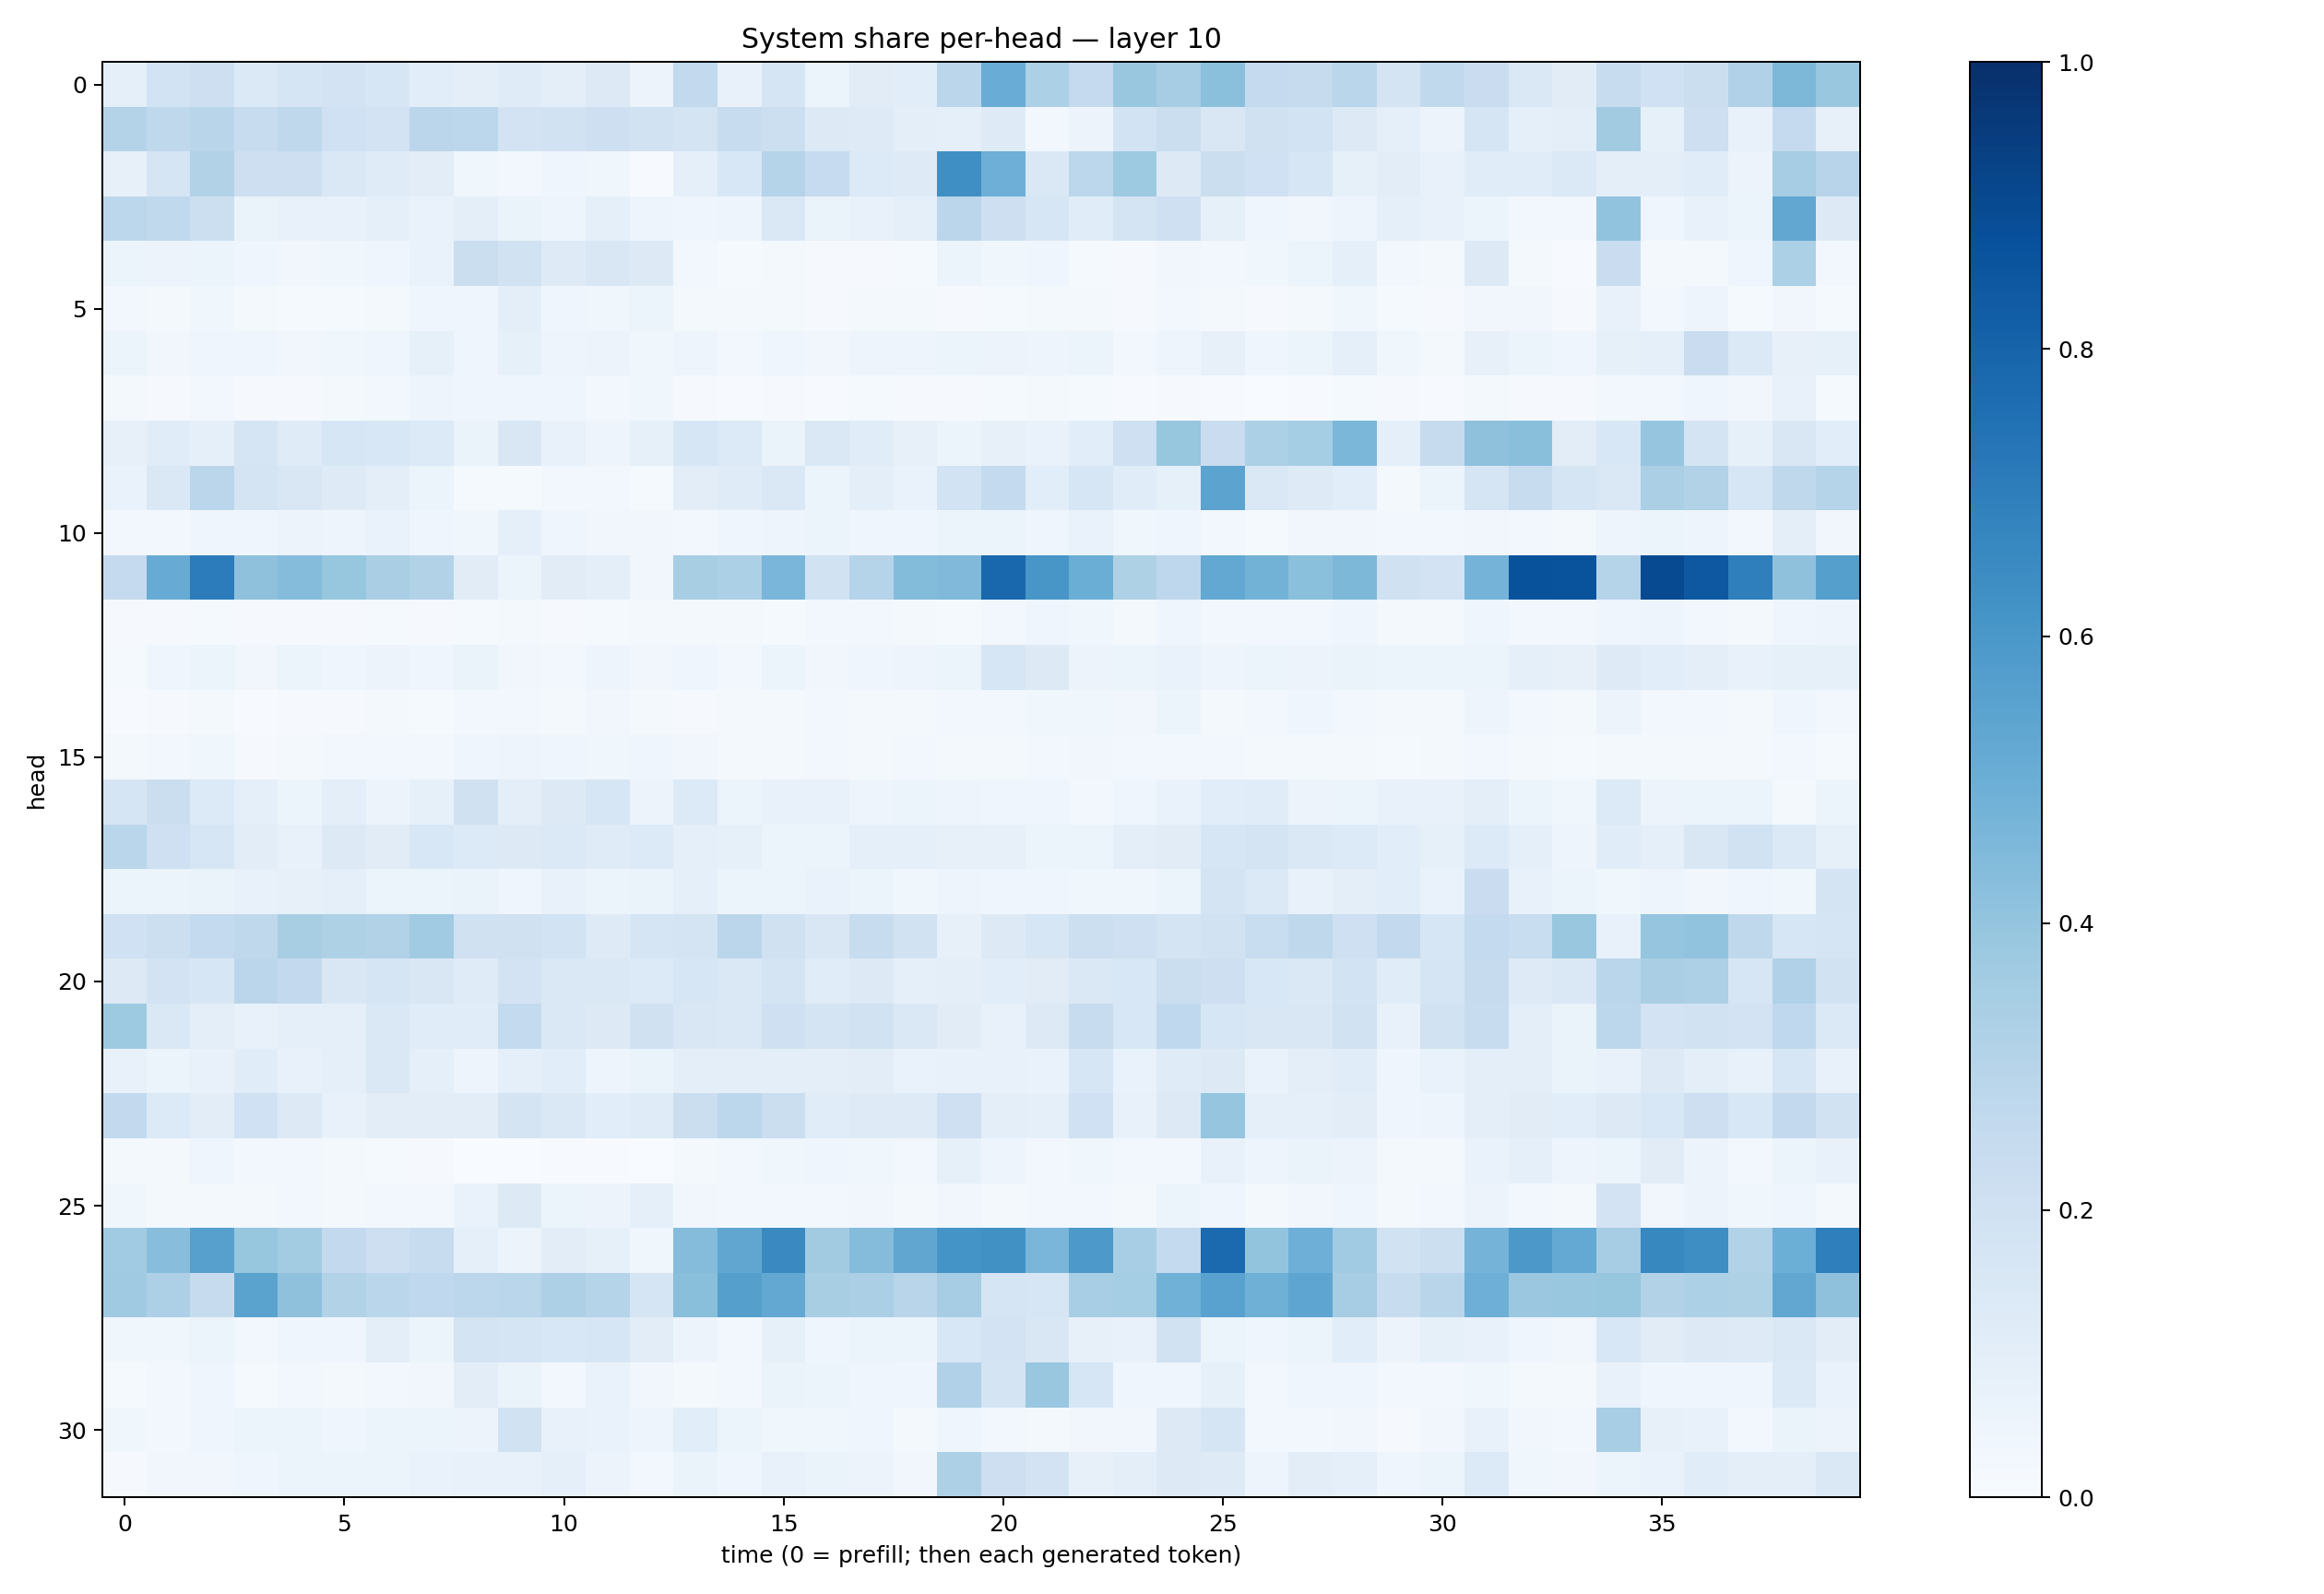

The data file committed next to this chart (first rows):
0.0934364, 0.18644358, 0.21123074, 0.13676573, 0.16641614, 0.18330914, 0.16379513, 0.10655897, 0.09835552, 0.11944105, 0.09992796, 0.12653047, 0.05779737, 0.2592796, 0.07069323, 0.16767804, 0.0594291, 0.11281476, 0.10879111, 0.28164375, 0.5061246, 0.33201835, 0.25248927, 0.38455084
0.307, 0.2701, 0.2923, 0.2385, 0.2718, 0.2026, 0.1828, 0.2822, 0.2794, 0.1831, 0.1911, 0.2141, 0.1908, 0.1769, 0.2377, 0.2151, 0.1258, 0.1219, 0.09558, 0.09023, 0.125, 0.02908, 0.05764, 0.1872
0.0796, 0.1658, 0.3119, 0.2132, 0.2116, 0.1436, 0.1194, 0.1032, 0.03738, 0.02688, 0.04617, 0.03692, 0.005956, 0.08902, 0.1528, 0.3042, 0.2464, 0.1344, 0.1241, 0.6365, 0.4923, 0.1428, 0.2787, 0.3714
0.2804, 0.263, 0.2174, 0.06497, 0.07511, 0.07367, 0.08992, 0.06995, 0.1013, 0.06595, 0.04785, 0.09342, 0.05039, 0.0432, 0.04847, 0.1481, 0.06326, 0.07724, 0.08691, 0.2841, 0.2147, 0.1628, 0.1141, 0.1724
0.05364, 0.05569, 0.06168, 0.04078, 0.03506, 0.03535, 0.04486, 0.06999, 0.2241, 0.1878, 0.1215, 0.1516, 0.1285, 0.02493, 0.01352, 0.01995, 0.00903, 0.008597, 0.01248, 0.05427, 0.03866, 0.03908, 0.01199, 0.01066
0.02922, 0.02296, 0.03764, 0.0161, 0.01328, 0.01478, 0.0221, 0.04125, 0.0434, 0.09775, 0.04306, 0.03632, 0.06218, 0.01679, 0.0174, 0.02124, 0.01148, 0.01675, 0.01708, 0.01096, 0.01394, 0.01871, 0.02171, 0.01094
0.05986, 0.0348, 0.04684, 0.04152, 0.03257, 0.03892, 0.04428, 0.08546, 0.04275, 0.08354, 0.04801, 0.05601, 0.03673, 0.04771, 0.03004, 0.04325, 0.03375, 0.04771, 0.0501, 0.05245, 0.05668, 0.04741, 0.05097, 0.02591
0.01928, 0.009956, 0.02351, 0.008352, 0.01093, 0.02198, 0.0247, 0.04814, 0.04617, 0.04654, 0.04165, 0.02421, 0.03897, 0.009056, 0.004933, 0.008447, 0.007462, 0.01328, 0.0117, 0.01087, 0.01477, 0.02267, 0.0146, 0.00499
0.07873, 0.1166, 0.08852, 0.1677, 0.1188, 0.1611, 0.1542, 0.1331, 0.06406, 0.1498, 0.07363, 0.04724, 0.08306, 0.1622, 0.1338, 0.06347, 0.1421, 0.1161, 0.0787, 0.05103, 0.08013, 0.0673, 0.1087, 0.2096
0.06707, 0.1442, 0.2844, 0.1748, 0.1512, 0.1232, 0.09382, 0.05927, 0.01296, 0.01301, 0.02462, 0.02496, 0.01264, 0.1042, 0.1206, 0.144, 0.06117, 0.09543, 0.06892, 0.1837, 0.2547, 0.1076, 0.1582, 0.1141
0.02612, 0.02932, 0.04146, 0.03992, 0.05699, 0.04928, 0.06799, 0.04328, 0.03718, 0.08774, 0.04184, 0.03454, 0.03424, 0.02858, 0.04437, 0.0505, 0.05371, 0.04176, 0.04015, 0.05185, 0.0593, 0.0442, 0.06967, 0.03579
0.2512, 0.5101, 0.7035, 0.4132, 0.436, 0.3934, 0.3369, 0.3121, 0.1115, 0.05999, 0.1129, 0.1006, 0.03449, 0.3424, 0.3296, 0.4624, 0.1885, 0.3037, 0.4386, 0.4456, 0.7875, 0.6042, 0.5033, 0.3242
0.008143, 0.008883, 0.01191, 0.00959, 0.01063, 0.01161, 0.01485, 0.01157, 0.01557, 0.02332, 0.01003, 0.01463, 0.01586, 0.01858, 0.02188, 0.01478, 0.02359, 0.02526, 0.02139, 0.01538, 0.02517, 0.04226, 0.03602, 0.0182
0.01295, 0.04118, 0.05095, 0.03207, 0.05323, 0.04513, 0.05509, 0.04558, 0.06602, 0.03243, 0.02969, 0.04852, 0.03477, 0.04647, 0.02928, 0.05301, 0.03455, 0.04477, 0.04691, 0.06087, 0.164, 0.1316, 0.05684, 0.05959
0.007389, 0.009822, 0.02206, 0.006345, 0.01129, 0.01138, 0.01698, 0.01373, 0.02714, 0.02347, 0.02247, 0.03333, 0.01631, 0.01051, 0.01698, 0.0192, 0.02507, 0.01967, 0.0205, 0.02358, 0.02697, 0.0369, 0.03713, 0.03379
0.01705, 0.03051, 0.03819, 0.01102, 0.01653, 0.03059, 0.02571, 0.0309, 0.03959, 0.04714, 0.04186, 0.03867, 0.0405, 0.03435, 0.01987, 0.02149, 0.02507, 0.02264, 0.0243, 0.01888, 0.02076, 0.02867, 0.03285, 0.02966
0.1676, 0.224, 0.1366, 0.09061, 0.05286, 0.09818, 0.05762, 0.08263, 0.1983, 0.09908, 0.1292, 0.1639, 0.05603, 0.1357, 0.05902, 0.07415, 0.07041, 0.04826, 0.0512, 0.04744, 0.04412, 0.04316, 0.02871, 0.04637
0.288, 0.2086, 0.1619, 0.1024, 0.07305, 0.1318, 0.1101, 0.1525, 0.1334, 0.1272, 0.1399, 0.1203, 0.1335, 0.09063, 0.08464, 0.05226, 0.06136, 0.08688, 0.08965, 0.07821, 0.07875, 0.06178, 0.05105, 0.09995
0.05946, 0.05262, 0.06297, 0.07432, 0.08172, 0.09154, 0.06047, 0.05941, 0.06611, 0.04564, 0.07396, 0.06194, 0.06452, 0.0886, 0.05349, 0.05947, 0.06743, 0.05977, 0.03527, 0.04823, 0.04416, 0.0424, 0.03865, 0.03769
0.201, 0.2173, 0.2556, 0.2716, 0.3414, 0.3225, 0.315, 0.3645, 0.1984, 0.1955, 0.1838, 0.1232, 0.1708, 0.1757, 0.2841, 0.198, 0.1516, 0.24, 0.1893, 0.08153, 0.1319, 0.1567, 0.2151, 0.2088
0.1286, 0.181, 0.157, 0.2814, 0.2596, 0.1489, 0.1704, 0.1497, 0.1195, 0.1821, 0.1425, 0.1482, 0.1365, 0.1603, 0.1448, 0.1789, 0.1164, 0.1312, 0.09194, 0.09889, 0.1072, 0.1103, 0.1472, 0.1558
0.3736, 0.1439, 0.09429, 0.07461, 0.08795, 0.09149, 0.1449, 0.1135, 0.1161, 0.2564, 0.1452, 0.1321, 0.1963, 0.1494, 0.1484, 0.2072, 0.1756, 0.1933, 0.1429, 0.1117, 0.07638, 0.1287, 0.2368, 0.1543
0.07237, 0.06022, 0.07392, 0.1142, 0.07523, 0.08606, 0.1422, 0.09138, 0.04691, 0.08901, 0.1064, 0.04987, 0.06618, 0.09397, 0.09842, 0.1011, 0.0943, 0.1041, 0.06688, 0.07286, 0.07752, 0.06945, 0.1636, 0.06701
0.2609, 0.136, 0.104, 0.2022, 0.1328, 0.07161, 0.1049, 0.1028, 0.104, 0.1737, 0.1464, 0.1073, 0.1183, 0.2228, 0.2782, 0.2197, 0.1154, 0.123, 0.123, 0.2071, 0.09576, 0.09062, 0.1993, 0.07682
0.01575, 0.0186, 0.04087, 0.02856, 0.02631, 0.01776, 0.01382, 0.008915, 0.002518, 0.002063, 0.003956, 0.004824, 0.002953, 0.02159, 0.03044, 0.03748, 0.04177, 0.03721, 0.02625, 0.08319, 0.05017, 0.02414, 0.03674, 0.02746
0.03828, 0.01872, 0.01769, 0.01686, 0.02583, 0.01951, 0.0294, 0.03043, 0.06743, 0.1258, 0.06006, 0.05807, 0.09358, 0.03332, 0.02707, 0.02644, 0.02411, 0.03208, 0.01688, 0.03227, 0.01743, 0.02857, 0.02428, 0.01602
0.3633, 0.4262, 0.5608, 0.394, 0.3577, 0.2609, 0.2112, 0.238, 0.09255, 0.05786, 0.1032, 0.08263, 0.03867, 0.4367, 0.532, 0.6562, 0.3604, 0.4353, 0.5316, 0.6134, 0.6263, 0.464, 0.592, 0.3448
0.3701, 0.3249, 0.2443, 0.5479, 0.413, 0.3138, 0.2853, 0.2671, 0.2793, 0.2857, 0.3279, 0.2973, 0.1642, 0.4225, 0.5657, 0.5266, 0.3437, 0.3321, 0.2927, 0.3487, 0.1684, 0.1565, 0.3473, 0.3546
0.03816, 0.03634, 0.06033, 0.0297, 0.04043, 0.04657, 0.09728, 0.05316, 0.1726, 0.1685, 0.1524, 0.1577, 0.1029, 0.0556, 0.02781, 0.08405, 0.04128, 0.06093, 0.05329, 0.1541, 0.1836, 0.1498, 0.08061, 0.07319
0.01374, 0.02561, 0.0405, 0.01347, 0.02561, 0.01825, 0.02979, 0.0337, 0.102, 0.06311, 0.02782, 0.06818, 0.03161, 0.02034, 0.02991, 0.0628, 0.05277, 0.03928, 0.03964, 0.3188, 0.1749, 0.3869, 0.1628, 0.04425
0.03854, 0.02478, 0.03965, 0.05468, 0.0597, 0.04241, 0.05124, 0.05325, 0.05714, 0.1907, 0.07495, 0.06766, 0.05034, 0.1085, 0.05442, 0.0362, 0.03622, 0.04464, 0.02094, 0.04625, 0.02858, 0.01567, 0.03371, 0.0313
0.00844, 0.03233, 0.03312, 0.04226, 0.05342, 0.05108, 0.05386, 0.06808, 0.07237, 0.07222, 0.09068, 0.05597, 0.02407, 0.06516, 0.04439, 0.07561, 0.06628, 0.05817, 0.03399, 0.327, 0.2132, 0.1824, 0.08187, 0.09547
